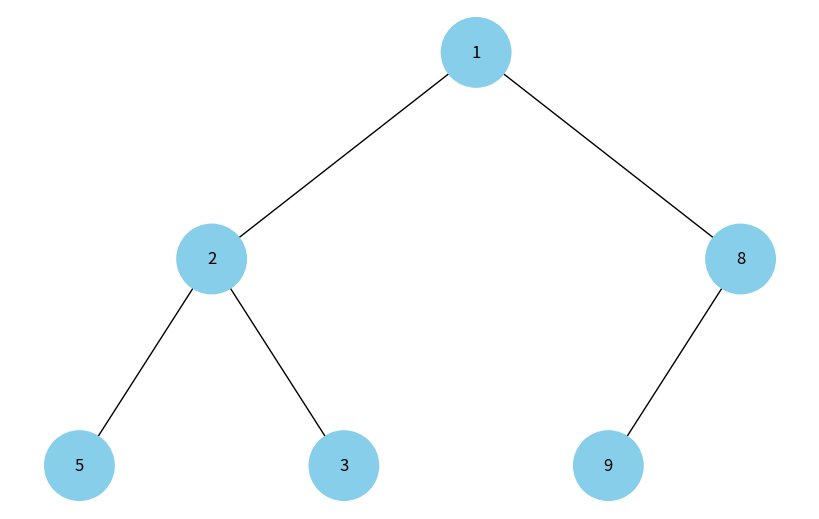

Python code for this plot:
import uuid
import networkx as nx
import matplotlib.pyplot as plt


class Node:
    def __init__(self, key, color="skyblue"):
        self.left = None
        self.right = None
        self.val = key
        self.color = color  # Additional argument to store node color
        self.id = str(uuid.uuid4())  # Unique identifier for each node


def add_edges(graph, node, pos, x=0, y=0, layer=1):
    if node is not None:
        graph.add_node(
            node.id, color=node.color, label=node.val
        )  # Use id and store node value
        if node.left:
            graph.add_edge(node.id, node.left.id)
            l = x - 1 / 2**layer
            pos[node.left.id] = (l, y - 1)
            l = add_edges(graph, node.left, pos, x=l, y=y - 1, layer=layer + 1)
        if node.right:
            graph.add_edge(node.id, node.right.id)
            r = x + 1 / 2**layer
            pos[node.right.id] = (r, y - 1)
            r = add_edges(graph, node.right, pos, x=r, y=y - 1, layer=layer + 1)
    return graph


def draw_tree(tree_root):
    tree = nx.DiGraph()
    pos = {tree_root.id: (0, 0)}
    tree = add_edges(tree, tree_root, pos)

    colors = [node[1]["color"] for node in tree.nodes(data=True)]
    labels = {
        node[0]: node[1]["label"] for node in tree.nodes(data=True)
    }  # Use node value for labels

    plt.figure(figsize=(8, 5))
    nx.draw(
        tree, pos=pos, labels=labels, arrows=False, node_size=2500, node_color=colors
    )
    plt.show()


class MinHeap:
    def __init__(self):
        self.heap = []

    def insert(self, key):
        self.heap.append(key)
        self._heapify(len(self.heap) - 1)

    def _heapify(self, index):
        parent_index = (index - 1) // 2
        if index > 0 and self.heap[index] < self.heap[parent_index]:
            self.heap[index], self.heap[parent_index] = (
                self.heap[parent_index],
                self.heap[index],
            )
            self._heapify(parent_index)

    def build_heap_tree(self):
        if not self.heap:
            return None

        nodes = [Node(key) for key in self.heap]
        for i in range(len(nodes)):
            left_index = 2 * i + 1
            right_index = 2 * i + 2
            if left_index < len(nodes):
                nodes[i].left = nodes[left_index]
            if right_index < len(nodes):
                nodes[i].right = nodes[right_index]

        return nodes[0]


# Testing
min_heap = MinHeap()
elements = [5, 3, 8, 1, 2, 9]
for element in elements:
    min_heap.insert(element)

# Build the binary heap tree

heap_root = min_heap.build_heap_tree()

# Visualize the binary heap tree
if heap_root:
    draw_tree(heap_root)
